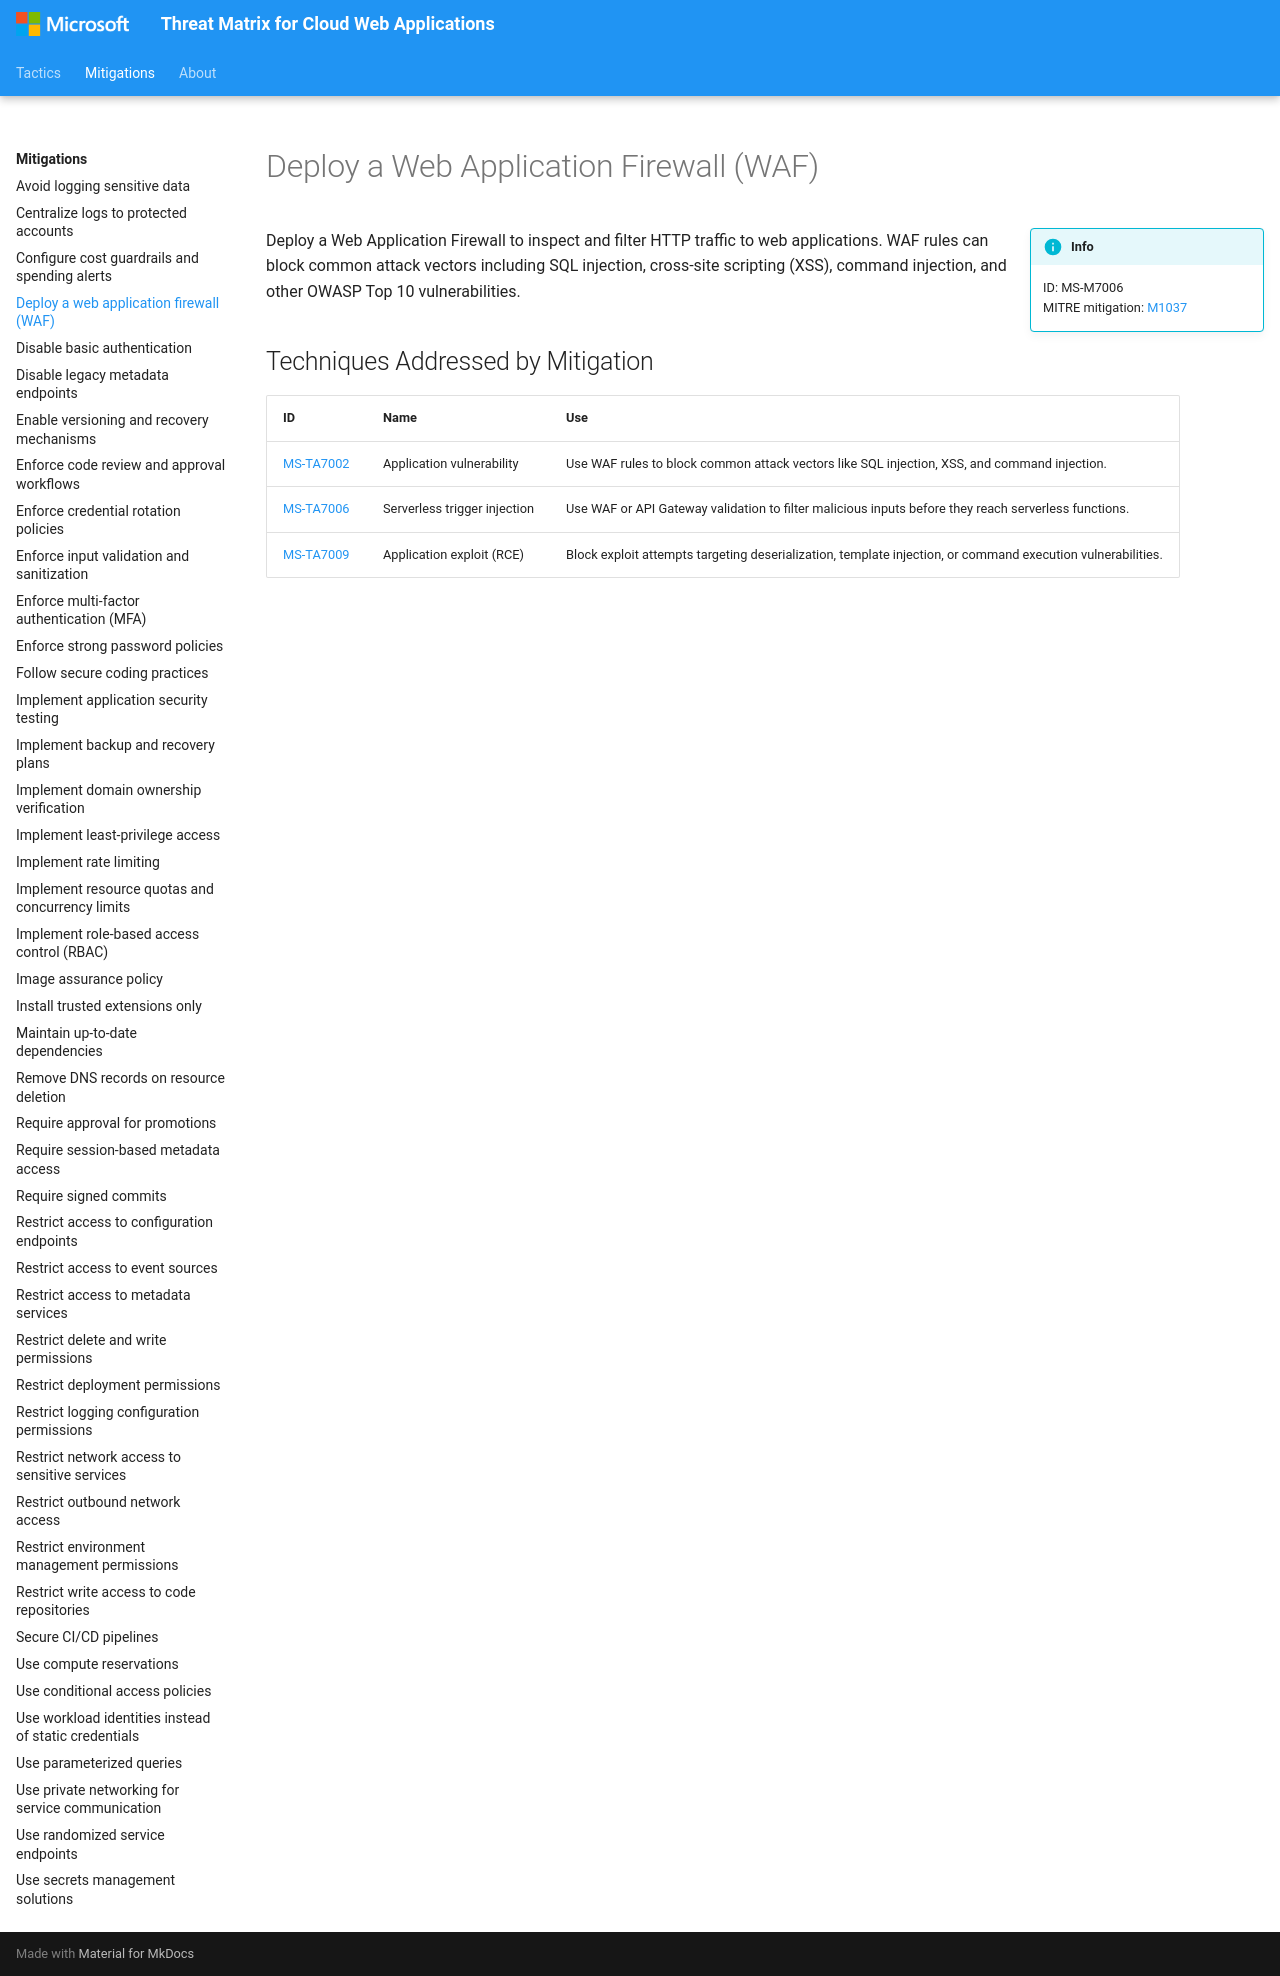

repository: microsoft/Threat-Matrix-for-Cloud-Web-Applications · page: mitigations/Deploy a web application firewall (WAF)/index.html · generator: mkdocs

---
hide:
  - toc
  - footer
---

# Deploy a Web Application Firewall (WAF)

!!! info inline end
    ID: MS-M7006<br>
    MITRE mitigation: [M1037](https://attack.mitre.org/mitigations/M1037/)

Deploy a Web Application Firewall to inspect and filter HTTP traffic to web applications. WAF rules can block common attack vectors including SQL injection, cross-site scripting (XSS), command injection, and other OWASP Top 10 vulnerabilities.

## Techniques Addressed by Mitigation

|ID|Name|Use|
|--|----------|-----------|
|[MS-TA7002](../techniques/Application%20vulnerability.md)|Application vulnerability|Use WAF rules to block common attack vectors like SQL injection, XSS, and command injection.|
|[MS-TA7006](../techniques/Serverless%20trigger%20injection.md)|Serverless trigger injection|Use WAF or API Gateway validation to filter malicious inputs before they reach serverless functions.|
|[MS-TA7009](../techniques/Application%20exploit%20(RCE).md)|Application exploit (RCE)|Block exploit attempts targeting deserialization, template injection, or command execution vulnerabilities.|
